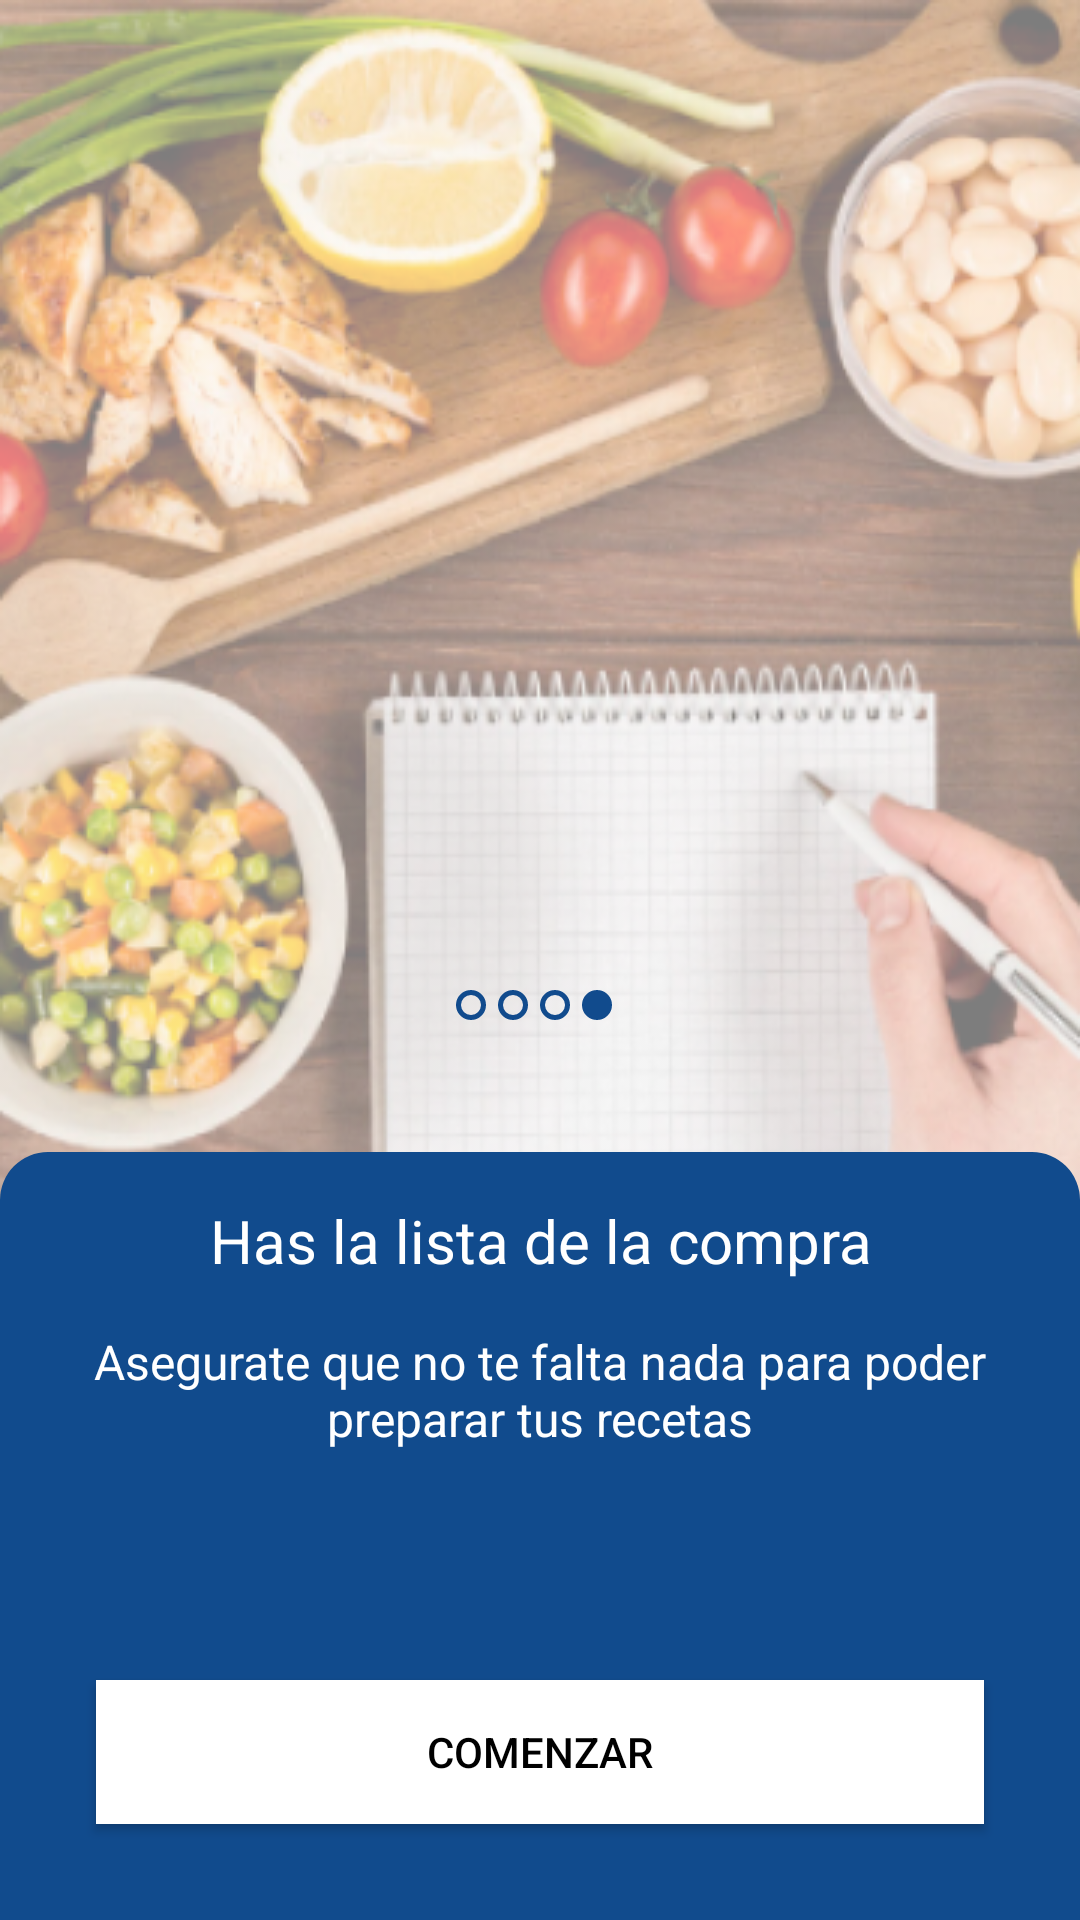

Produce the Android XML layout that renders to this screen, including the resource entries it uses.
<!-- AndroidManifest.xml: application theme Theme.TrabajoFinalV2 -->
<!-- res/layout/fragment_introduccion4.xml -->
<?xml version="1.0" encoding="utf-8"?>
<androidx.constraintlayout.widget.ConstraintLayout xmlns:android="http://schemas.android.com/apk/res/android"
    xmlns:app="http://schemas.android.com/apk/res-auto"
    xmlns:tools="http://schemas.android.com/tools"
    android:layout_width="match_parent"
    android:layout_height="match_parent"
    android:orientation="vertical"
    tools:context=".ui.theme.onboarding.screens.Introduccion4"
    android:background="@drawable/image_12">






    
    
    <View
        android:id="@+id/bluePanel"
        android:layout_width="0dp"
        android:layout_height="0dp"
        android:background="@drawable/top_rounded_corners"
        app:layout_constraintHeight_percent="0.4"
        app:layout_constraintBottom_toBottomOf="parent"
        app:layout_constraintEnd_toEndOf="parent"
        app:layout_constraintStart_toStartOf="parent"/>
        

    <TextView
        android:id="@+id/tvTitle"
        android:layout_width="0dp"
        android:layout_height="wrap_content"
        android:layout_marginTop="16dp"
        android:gravity="center"
        android:text="Has la lista de la compra"
        android:textColor="#FFFFFF"
        android:textSize="20sp"
        app:layout_constraintEnd_toEndOf="@id/bluePanel"
        app:layout_constraintStart_toStartOf="@id/bluePanel"
        app:layout_constraintTop_toTopOf="@id/bluePanel" />

    <TextView
        android:id="@+id/tvSubtitle"
        android:layout_width="0dp"
        android:layout_height="wrap_content"
        android:layout_marginTop="16dp"
        android:gravity="center"
        android:text="Asegurate que no te falta nada para poder preparar tus recetas"
        android:textColor="#FFFFFF"
        android:textSize="16sp"
        app:layout_constraintEnd_toEndOf="@id/bluePanel"
        app:layout_constraintStart_toStartOf="@id/bluePanel"
        app:layout_constraintTop_toBottomOf="@id/tvTitle" />

    <Button
        android:id="@+id/btnNext"
        android:layout_width="match_parent"
        android:layout_height="wrap_content"
        android:text="Comenzar"
        android:background="#FFFFFF"
        android:textColor="#000000"
        app:layout_constraintBottom_toBottomOf="parent"
        android:layout_marginStart="32dp"
        android:layout_marginEnd="32dp"
        android:layout_marginBottom="32dp"/>


    <LinearLayout
        android:id="@+id/indicatorLayout"
        android:layout_width="wrap_content"
        android:layout_height="wrap_content"
        android:orientation="horizontal"
        app:layout_constraintBottom_toTopOf="@+id/btnNext"
        app:layout_constraintEnd_toEndOf="parent"
        app:layout_constraintStart_toStartOf="parent"
        android:layout_marginBottom="220dp">

        <ImageView
            android:layout_width="10dp"
            android:layout_height="10dp"
            android:layout_marginEnd="4dp"
            android:src="@drawable/ic_dot_unselected"/>

        <ImageView
            android:layout_width="10dp"
            android:layout_height="10dp"
            android:layout_marginEnd="4dp"
            android:src="@drawable/ic_dot_unselected"/>
        <ImageView
            android:layout_width="10dp"
            android:layout_height="10dp"
            android:layout_marginEnd="4dp"
            android:src="@drawable/ic_dot_unselected"/>
        <ImageView
            android:layout_width="10dp"
            android:layout_height="10dp"
            android:layout_marginEnd="4dp"
            android:src="@drawable/ic_dot_selected"/>



    </LinearLayout>



</androidx.constraintlayout.widget.ConstraintLayout>
<!-- resources referenced by this layout -->
<resources>
  <!-- drawable ic_dot_selected (drawable) -->
  <?xml version="1.0" encoding="utf-8"?>
  <shape xmlns:android="http://schemas.android.com/apk/res/android">
      <solid android:color="@color/custom_color_primary"/>
      <size android:width="12dp" android:height="12dp"/>
      <corners android:radius="6dp"/>
  </shape>
  <!-- drawable ic_dot_unselected (drawable) -->
  <?xml version="1.0" encoding="utf-8"?>
  <shape xmlns:android="http://schemas.android.com/apk/res/android">
      <stroke android:width="2dp" android:color="@color/custom_color_primary"/>
      <size android:width="12dp" android:height="12dp"/>
      <corners android:radius="6dp"/>
  </shape>
  <!-- drawable image_12: png bitmap (drawable, 337768 bytes) -->
  <!-- drawable top_rounded_corners (drawable) -->
  <?xml version="1.0" encoding="utf-8"?>
  <shape xmlns:android="http://schemas.android.com/apk/res/android">
      <solid android:color="@color/custom_color_primary"/>
      <corners
          android:topLeftRadius="16dp"
          android:topRightRadius="16dp"
          android:bottomLeftRadius="0dp"
          android:bottomRightRadius="0dp"/>
  </shape>
  <style name="Theme.TrabajoFinalV2" parent="Theme.AppCompat.Light.NoActionBar" />
  <color name="custom_color_primary">#114B8D</color>
</resources>
